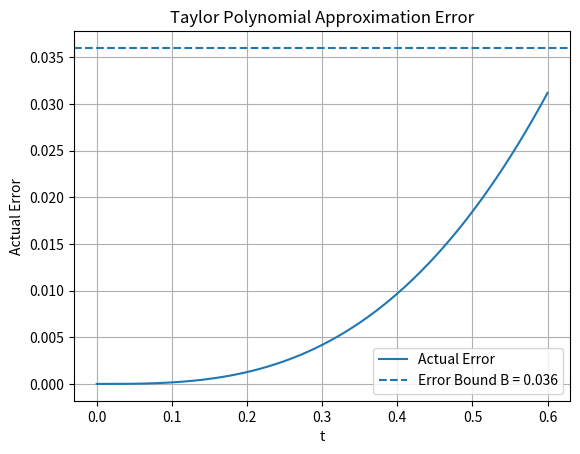
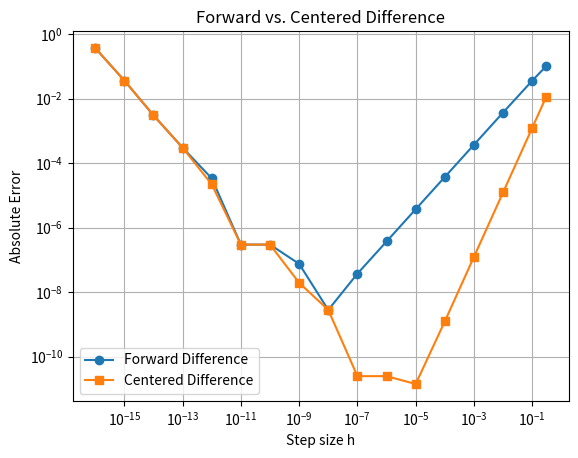

Python code for these plots, in order:
# Q1: Taylor Approximation

#part a
import numpy as np
import matplotlib.pyplot as plt
#part b
t = np.linspace(0, 0.6, 601)

f = np.exp(-t)

p = 1 - t + (t**2 / 2)

error = np.abs(f - p)
max_error = np.max(error)

print(max_error)

plt.plot(t, error, label="Actual Error")
plt.axhline(y=0.036, linestyle="--", label="Error Bound B = 0.036")
plt.xlabel("t")
plt.ylabel("Actual Error")
plt.title("Taylor Polynomial Approximation Error")
plt.grid(True)
plt.legend()
plt.show()

#part d
h_values = np.array([0.3] + [10.0**(-i) for i in range(1, 17)])

x = 0.3
exact = -np.exp(-x)

print("Exact derivative:", exact)

forward = (np.exp(-(x + h_values)) - np.exp(-x)) / h_values
forward_error = np.abs(forward - exact)
print(forward)
print(forward_error)

centered = (np.exp(-(x + h_values)) - np.exp(-(x - h_values))) / (2 * h_values)
centered_error = np.abs(centered - exact)
print(centered)
print(centered_error)

plt.loglog(h_values, forward_error, "o-", label="Forward Difference")
plt.loglog(h_values, centered_error, "s-", label="Centered Difference")
plt.xlabel("Step size h")
plt.ylabel("Absolute Error")
plt.title("Forward vs. Centered Difference")
plt.legend()
plt.grid(True)
plt.show()
